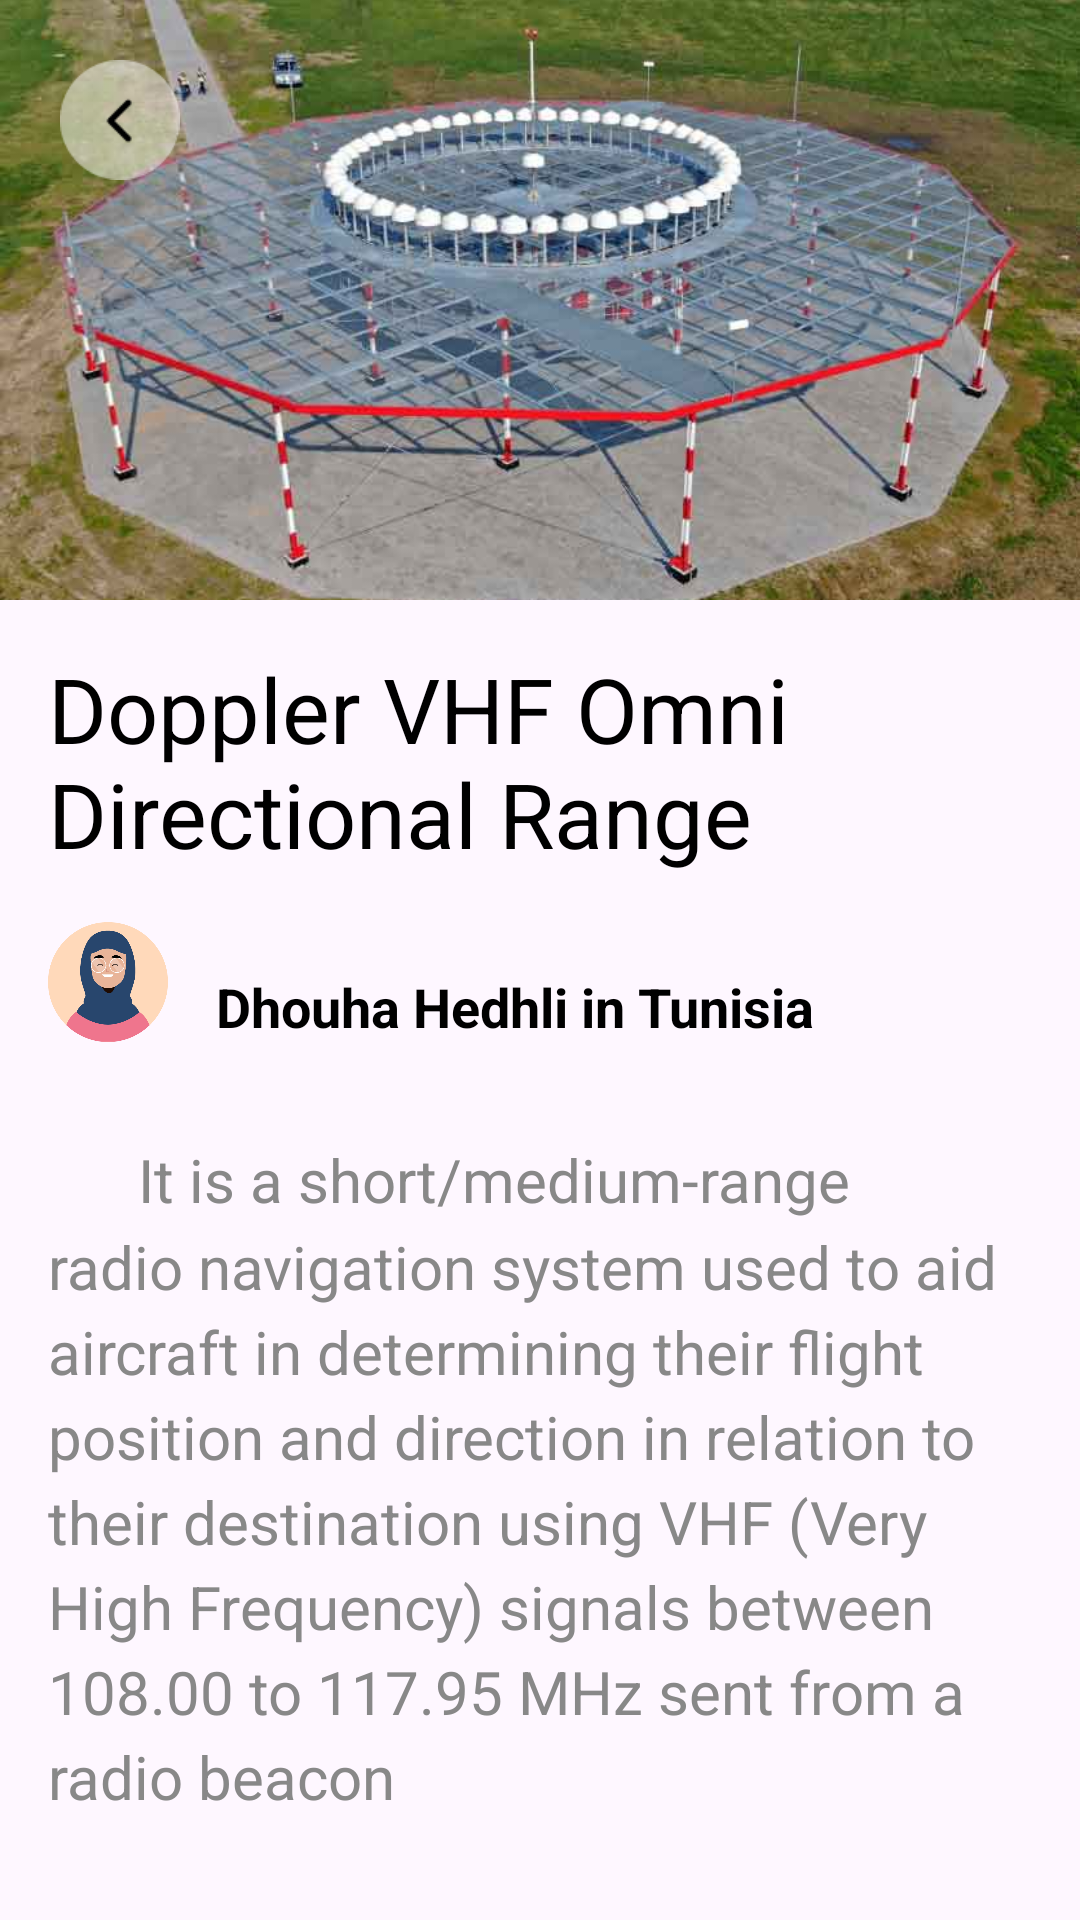

The Android layout XML behind this screen, and the referenced resources:
<!-- AndroidManifest.xml: application theme Theme.Airport_project -->
<!-- res/layout/activity_article_vor.xml -->
<?xml version="1.0" encoding="utf-8"?>
<RelativeLayout xmlns:android="http://schemas.android.com/apk/res/android"
    android:layout_width="match_parent"
    android:layout_height="match_parent">

    <ImageView
        android:id="@+id/imageView"
        android:layout_width="match_parent"
        android:layout_height="200dp"
        android:scaleType="centerCrop"
        android:src="@drawable/dvor_1" />

    <ImageView
        android:id="@+id/goback"
        android:layout_marginTop="20dp"
        android:layout_marginLeft="20dp"
        android:layout_width="40dp"
        android:layout_height="40dp"
        android:layout_gravity="end"
        android:background="@drawable/rounded_image"
        android:gravity="end"
        android:src="@drawable/chervon_left" />

    <TextView
        android:id="@+id/textViewTitle"
        android:layout_width="match_parent"
        android:layout_height="wrap_content"
        android:layout_below="@id/imageView"
        android:text="Doppler VHF Omni Directional Range"
        android:textSize="30dp"
        android:textColor="@android:color/black"
        android:padding="16dp" />
    <RelativeLayout
        android:id="@+id/owner"
        android:layout_width="match_parent"
        android:layout_height="wrap_content"
        android:layout_below="@id/textViewTitle">

        <ImageView
            android:id="@+id/adminpic"
            android:layout_width="40dp"
            android:layout_height="40dp"
            android:layout_alignParentLeft="true"
            android:layout_marginLeft="16dp"
            android:background="@drawable/rounded_image"
            android:src="@drawable/admin2" />

        <TextView
            android:id="@+id/textViewOwner"
            android:layout_width="match_parent"
            android:layout_height="wrap_content"
            android:layout_toRightOf="@id/adminpic"
            android:text="Dhouha Hedhli in Tunisia"
            android:textStyle="bold"
            android:textSize="18sp"
            android:textColor="@android:color/black"
            android:padding="16dp" />
    </RelativeLayout>


    <TextView
        android:id="@+id/textViewParagraph"
        android:layout_width="match_parent"
        android:layout_height="wrap_content"
        android:layout_below="@id/owner"
        android:lineSpacingMultiplier="1.2"
        android:padding="16dp"
        android:textColor="#888888"
        android:text="      It is a short/medium-range radio navigation system used to aid aircraft in determining their flight position and direction in relation to their destination using VHF (Very High Frequency) signals between 108.00 to 117.95 MHz sent from a radio beacon"
        android:textColorHint="@color/black"
        android:textSize="20dp" />
</RelativeLayout>
<!-- resources referenced by this layout -->
<resources>
  <!-- drawable admin2: png bitmap (drawable, 17978 bytes) -->
  <!-- drawable chervon_left: png bitmap (drawable, 1184 bytes) -->
  <!-- drawable dvor_1: jpg bitmap (drawable, 37187 bytes) -->
  <!-- drawable rounded_image (drawable) -->
  <?xml version="1.0" encoding="utf-8"?>
  <shape xmlns:android="http://schemas.android.com/apk/res/android"
      android:shape="rectangle">
      <corners android:radius="8dp" /> 
      <solid android:color="@android:color/transparent" /> 
  </shape>
  <style name="Theme.Airport_project" parent="Base.Theme.Airport_project" />
  <style name="Base.Theme.Airport_project" parent="Theme.Material3.DayNight.NoActionBar">
          
          
      </style>
  <!-- not gathered from this repository: default colours our renderer supplied (Android Studio template values) -->
  <color name="black">#FF000000</color>
</resources>
